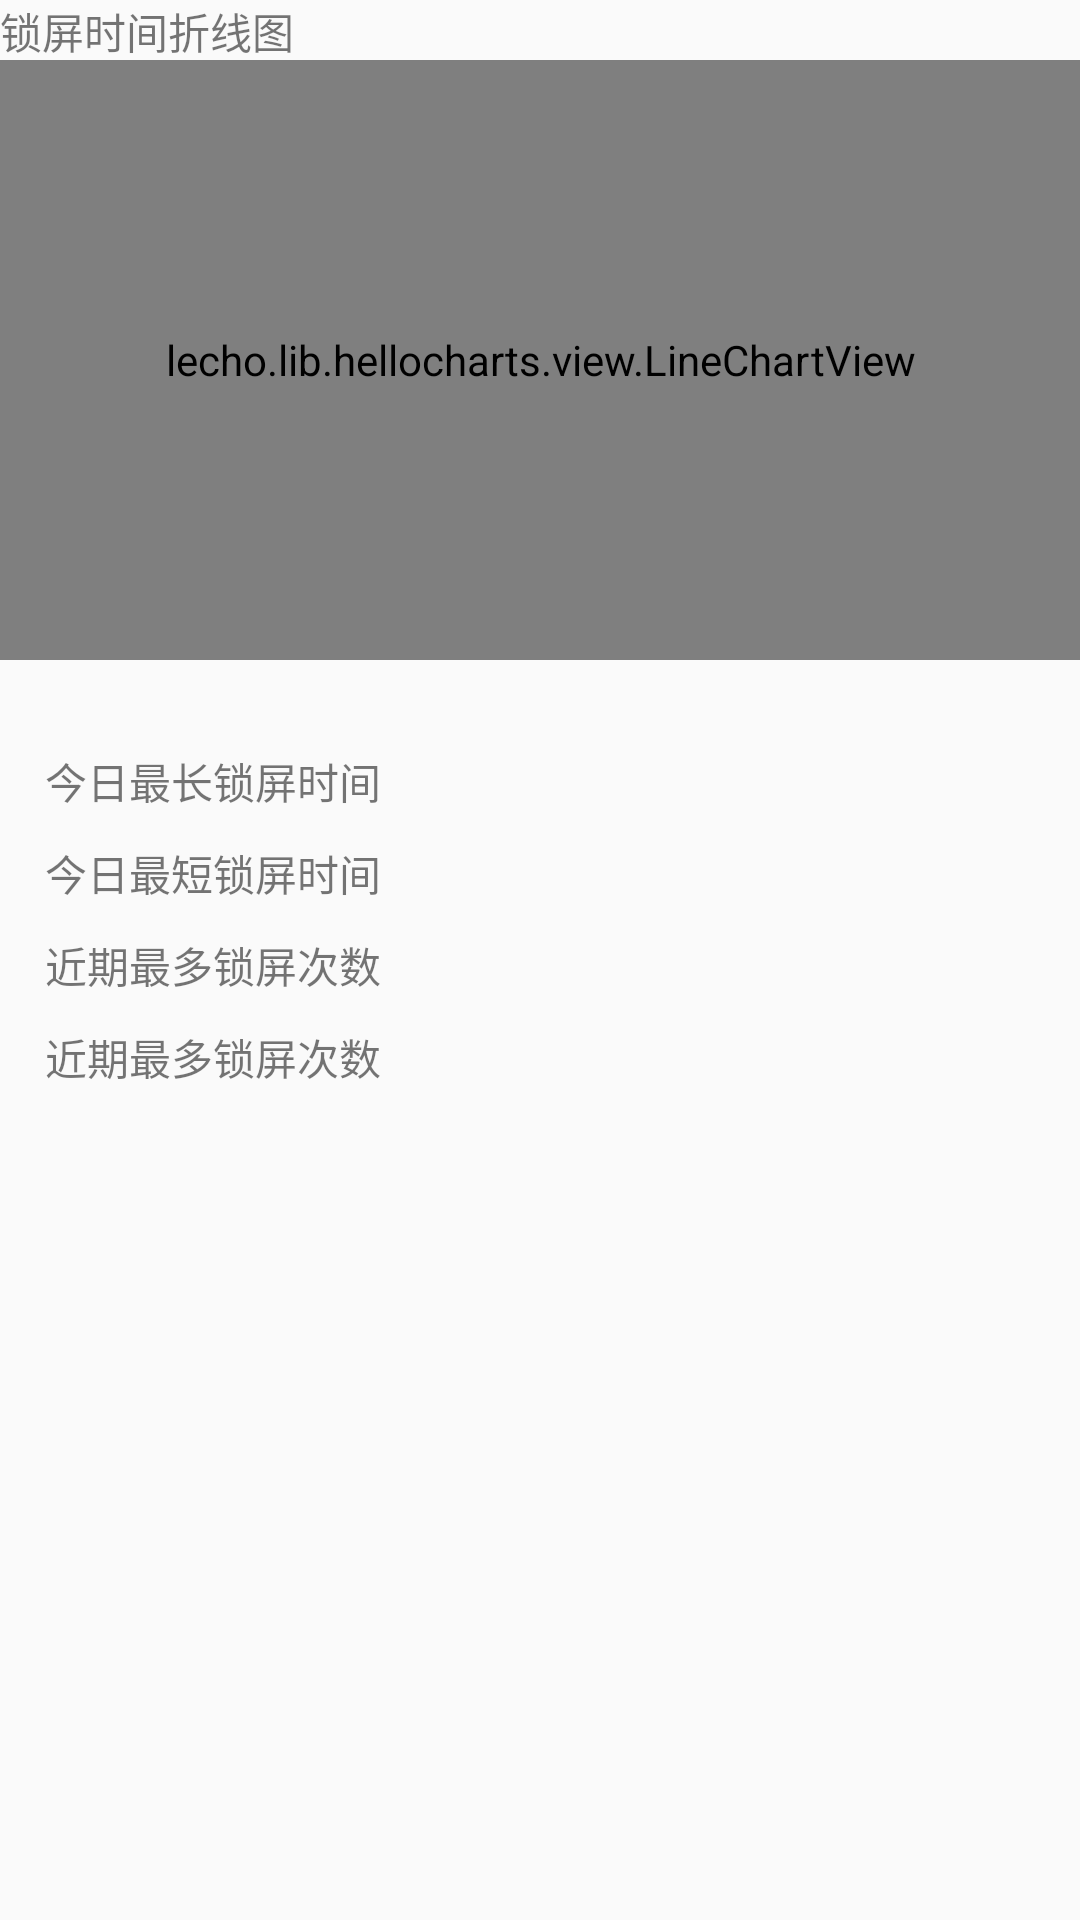

Reconstruct the res/layout file that produces this screen, plus the resources it refers to.
<!-- AndroidManifest.xml: application theme AppTheme -->
<!-- res/layout/fragment_blank_fragment4.xml -->
<RelativeLayout xmlns:android="http://schemas.android.com/apk/res/android"
             xmlns:tools="http://schemas.android.com/tools"
             android:layout_width="match_parent"
             android:layout_height="match_parent"
             android:clickable="true"
             android:orientation="vertical"
             tools:context="com.example.administrator.free.Fragment.BlankFragment3">

    
    <TextView
        android:layout_width="match_parent"
        android:layout_height="match_parent"
        android:text="锁屏时间折线图"/>

    <lecho.lib.hellocharts.view.LineChartView
        android:layout_marginTop="20dp"
        android:layout_width="match_parent"
        android:id="@+id/hello_chart_Line"
        android:layout_height="200dp"
        android:clickable="true"
    />
    <TextView
        android:layout_width="wrap_content"
        android:layout_height="wrap_content"
        android:id="@+id/tip_long"
        android:layout_below="@id/hello_chart_Line"
        android:layout_marginTop="30dp"
        android:layout_marginLeft="15dp"
        android:text="今日最长锁屏时间"
    />
    <TextView
        android:layout_width="wrap_content"
        android:layout_height="wrap_content"
        android:id="@+id/tip_short"
        android:layout_below="@id/tip_long"
        android:layout_marginTop="10dp"
        android:layout_marginLeft="15dp"
        android:text="今日最短锁屏时间"
    />
    <TextView
        android:layout_width="wrap_content"
        android:layout_height="wrap_content"
        android:id="@+id/tip_most"
        android:layout_below="@id/tip_short"
        android:layout_marginTop="10dp"
        android:layout_marginLeft="15dp"
        android:text="近期最多锁屏次数"
    />
    <TextView
        android:layout_width="wrap_content"
        android:layout_height="wrap_content"
        android:id="@+id/tip_less"
        android:layout_below="@id/tip_most"
        android:layout_marginTop="10dp"
        android:layout_marginLeft="15dp"
        android:text="近期最多锁屏次数"
    />

</RelativeLayout>
<!-- resources referenced by this layout -->
<resources>
  <style name="AppTheme" parent="Theme.AppCompat.Light.NoActionBar">
          
          <item name="colorPrimary">#eee</item>
          <item name="colorPrimaryDark">#000</item>
          <item name="colorAccent">@color/colorAccent</item>
      </style>
  <color name="colorAccent">#FF4081</color>
</resources>
